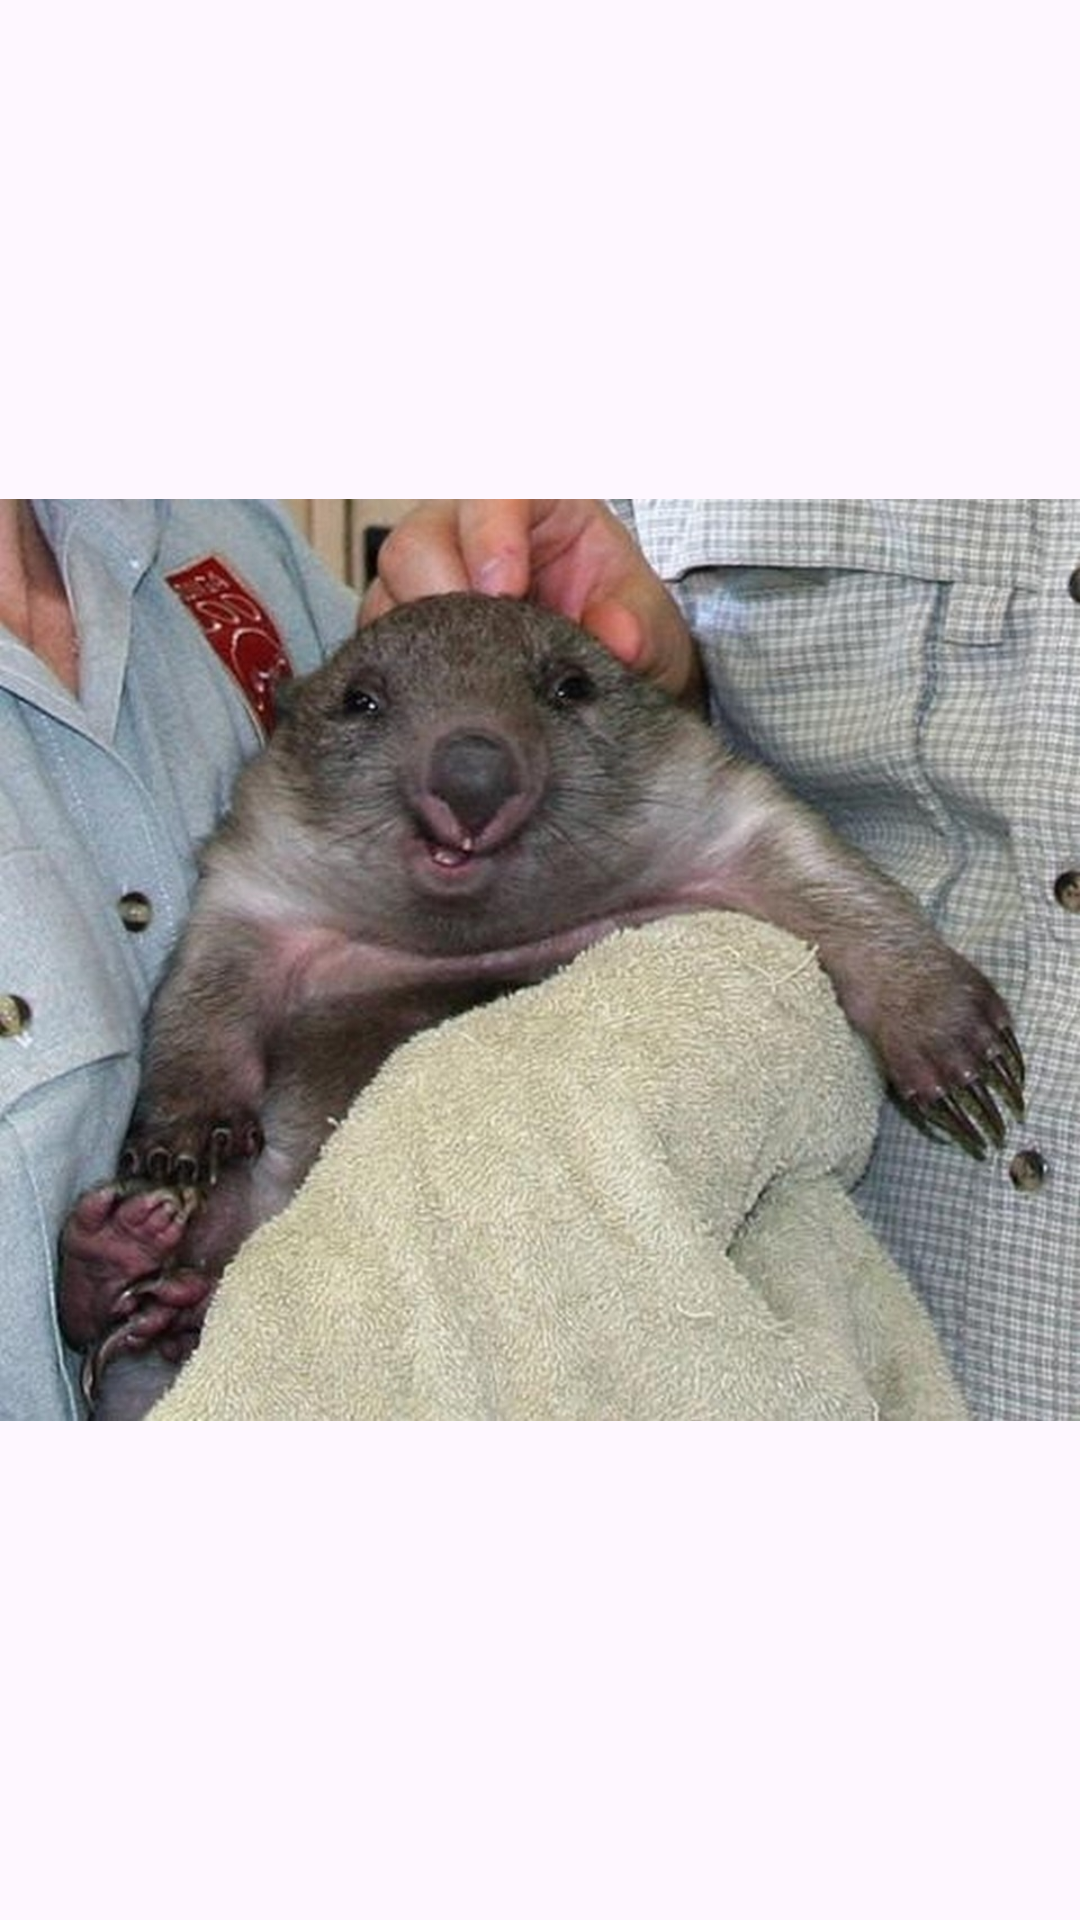

Write the Android layout XML for this screen, with the resource values it uses.
<!-- AndroidManifest.xml: application theme Theme.LessonNineApp -->
<!-- res/layout/activity_splash_screen.xml -->
<?xml version="1.0" encoding="utf-8"?>
<LinearLayout xmlns:android="http://schemas.android.com/apk/res/android"
    xmlns:app="http://schemas.android.com/apk/res-auto"
    xmlns:tools="http://schemas.android.com/tools"
    android:id="@+id/main"
    android:layout_width="match_parent"
    android:layout_height="match_parent"
    android:orientation="vertical"
    tools:context=".Splash_screen">

    <ImageView
        android:layout_width="match_parent"
        android:layout_height="match_parent"
        android:src="@drawable/wombat"/>

</LinearLayout>
<!-- resources referenced by this layout -->
<resources>
  <!-- drawable wombat: jpg bitmap (drawable, 211377 bytes) -->
  <style name="Theme.LessonNineApp" parent="Base.Theme.LessonNineApp" />
  <style name="Base.Theme.LessonNineApp" parent="Theme.Material3.DayNight.NoActionBar">
          
          
      </style>
</resources>
